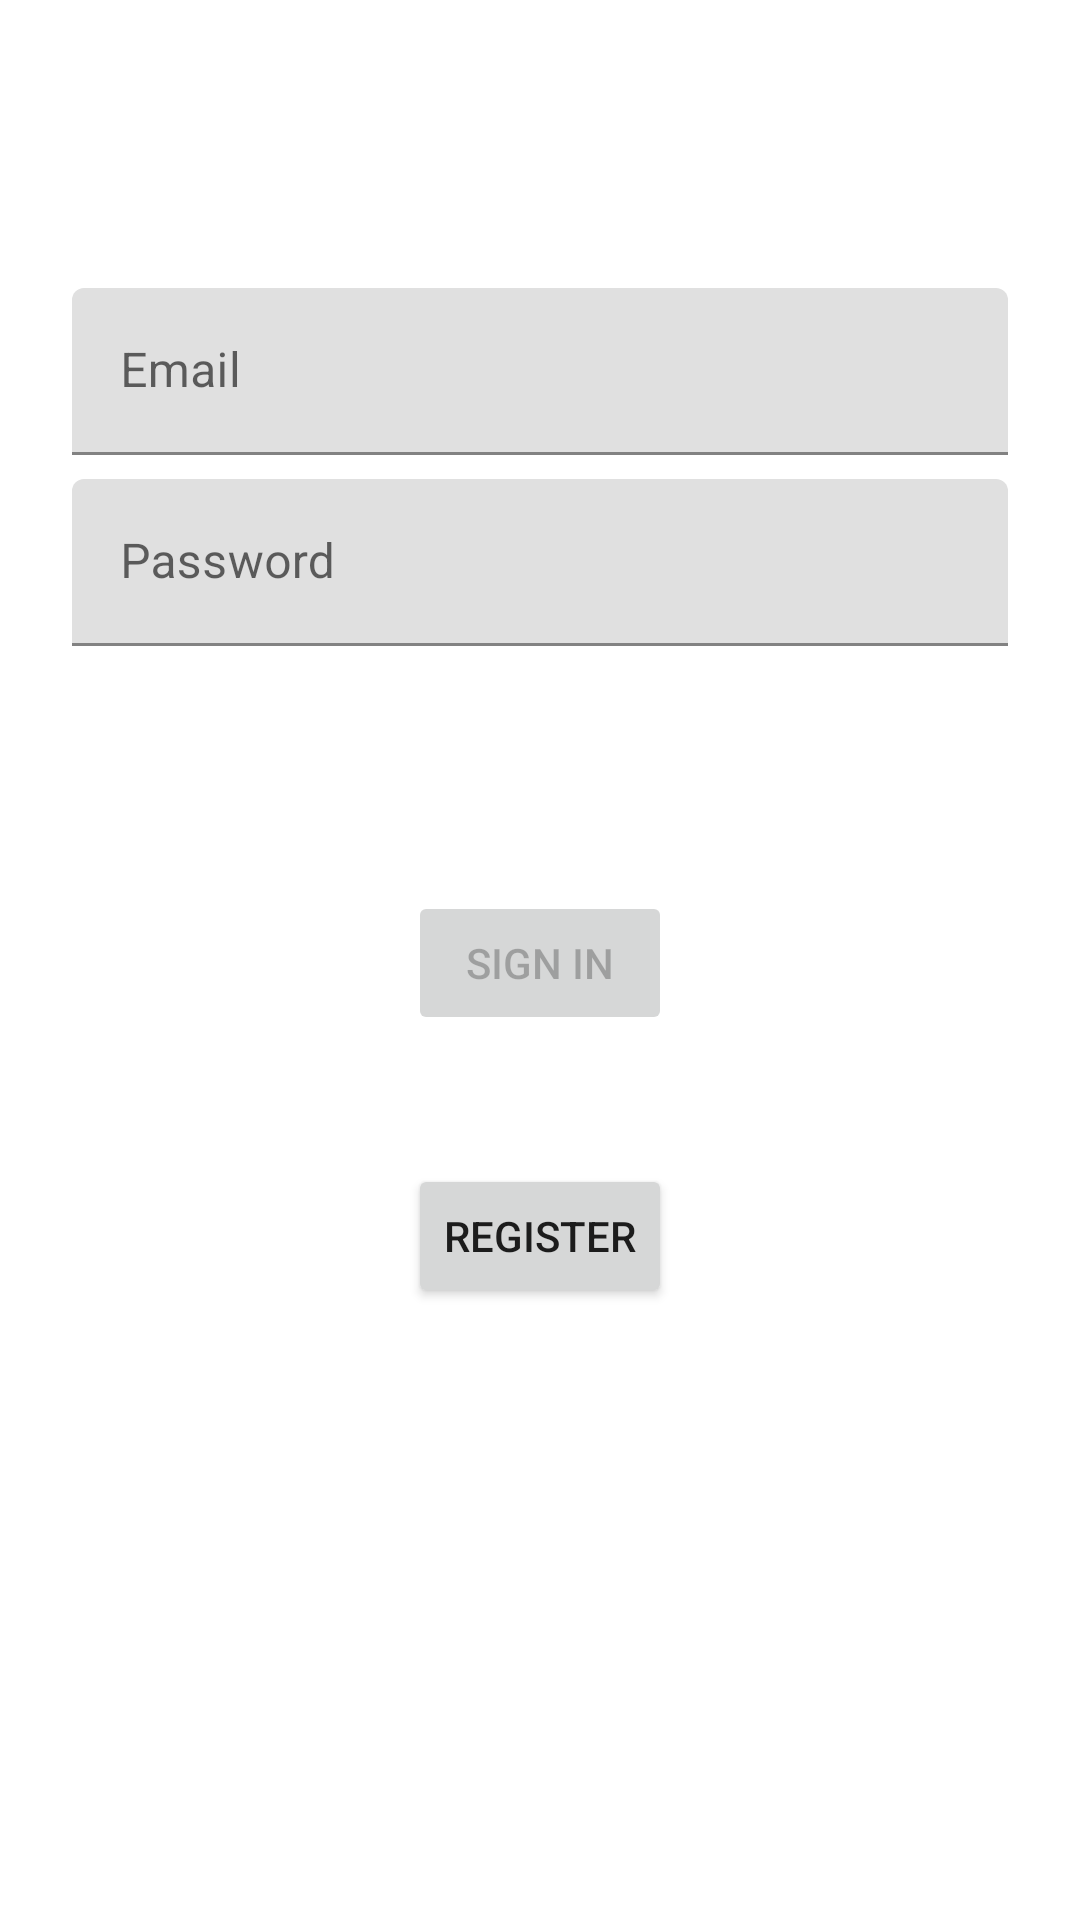

Produce the Android XML layout that renders to this screen, including the resource entries it uses.
<!-- AndroidManifest.xml: application theme AppTheme -->
<!-- res/layout/fragment_login.xml -->
<?xml version="1.0" encoding="utf-8"?>
<androidx.constraintlayout.widget.ConstraintLayout xmlns:android="http://schemas.android.com/apk/res/android"
    xmlns:app="http://schemas.android.com/apk/res-auto"
    xmlns:tools="http://schemas.android.com/tools"
    android:id="@+id/container"
    android:layout_width="match_parent"
    android:layout_height="match_parent"
    android:paddingLeft="@dimen/fragment_horizontal_margin"
    android:paddingTop="@dimen/fragment_vertical_margin"
    android:paddingRight="@dimen/fragment_horizontal_margin"
    android:paddingBottom="@dimen/fragment_vertical_margin"
    tools:context=".ui.login.LoginFragment">

    <com.google.android.material.textfield.TextInputLayout
        android:id="@+id/username_input_layout"
        android:layout_width="0dp"
        android:layout_height="wrap_content"
        android:layout_marginStart="24dp"
        android:layout_marginTop="96dp"
        android:layout_marginEnd="24dp"
        app:layout_constraintEnd_toEndOf="parent"
        app:layout_constraintStart_toStartOf="parent"
        app:layout_constraintTop_toTopOf="parent" >
        <EditText
            android:id="@+id/username"
            android:layout_width="match_parent"
            android:layout_height="wrap_content"
            android:hint="@string/prompt_email"
            android:inputType="textEmailAddress"
            android:selectAllOnFocus="true" />
    </com.google.android.material.textfield.TextInputLayout>

    <com.google.android.material.textfield.TextInputLayout
        android:id="@+id/password_input_layout"
        android:layout_width="0dp"
        android:layout_height="wrap_content"
        android:layout_marginStart="24dp"
        android:layout_marginTop="8dp"
        android:layout_marginEnd="24dp"
        app:layout_constraintEnd_toEndOf="parent"
        app:layout_constraintStart_toStartOf="parent"
        app:layout_constraintTop_toBottomOf="@+id/username_input_layout" >
        <EditText
            android:id="@+id/password"
            android:layout_width="match_parent"
            android:layout_height="wrap_content"
            android:hint="@string/prompt_password"
            android:imeActionLabel="@string/action_sign_in"
            android:imeOptions="actionDone"
            android:inputType="textPassword"
            android:selectAllOnFocus="true" />
    </com.google.android.material.textfield.TextInputLayout>

    <Button
        android:id="@+id/login"
        android:layout_width="wrap_content"
        android:layout_height="wrap_content"
        android:layout_gravity="start"
        android:layout_marginStart="48dp"
        android:layout_marginTop="16dp"
        android:layout_marginEnd="48dp"
        android:layout_marginBottom="32dp"
        android:enabled="false"
        android:text="@string/action_sign_in"
        app:layout_constraintBottom_toBottomOf="parent"
        app:layout_constraintEnd_toEndOf="parent"
        app:layout_constraintStart_toStartOf="parent"
        app:layout_constraintTop_toBottomOf="@+id/password_input_layout"
        app:layout_constraintVertical_bias="0.2" />

    <Button
        android:id="@+id/register"
        android:layout_width="wrap_content"
        android:layout_height="wrap_content"
        android:layout_gravity="start"
        android:layout_marginStart="48dp"
        android:layout_marginTop="8dp"
        android:layout_marginEnd="48dp"
        android:layout_marginBottom="64dp"
        android:text="@string/action_register"
        app:layout_constraintBottom_toBottomOf="parent"
        app:layout_constraintEnd_toEndOf="parent"
        app:layout_constraintStart_toStartOf="parent"
        app:layout_constraintTop_toBottomOf="@+id/login"
        app:layout_constraintVertical_bias="0.2" />

    <ProgressBar
        android:id="@+id/loading"
        android:layout_width="wrap_content"
        android:layout_height="wrap_content"
        android:layout_gravity="center"
        android:layout_marginStart="32dp"
        android:layout_marginTop="64dp"
        android:layout_marginEnd="32dp"
        android:layout_marginBottom="64dp"
        android:visibility="gone"
        app:layout_constraintBottom_toBottomOf="parent"
        app:layout_constraintEnd_toEndOf="@+id/password_input_layout"
        app:layout_constraintStart_toStartOf="@+id/password_input_layout"
        app:layout_constraintTop_toTopOf="parent"
        app:layout_constraintVertical_bias="0.3" />
</androidx.constraintlayout.widget.ConstraintLayout>
<!-- resources referenced by this layout -->
<resources>
  <string name="action_register">Register</string>
  <string name="action_sign_in">Sign in</string>
  <string name="prompt_email">Email</string>
  <string name="prompt_password">Password</string>
  <style name="AppTheme" parent="Theme.MaterialComponents.Light.NoActionBar">
          
          <item name="colorPrimary">@color/colorPrimary</item>
          <item name="colorPrimaryDark">@color/colorPrimaryDark</item>
          <item name="colorAccent">@color/colorAccent</item>
      </style>
  <!-- not gathered from this repository: default colours our renderer supplied (Android Studio template values) -->
  <color name="colorPrimary">#FF6200EE</color>
  <color name="colorPrimaryDark">#FF3700B3</color>
  <color name="colorAccent">#FF03DAC5</color>
</resources>
